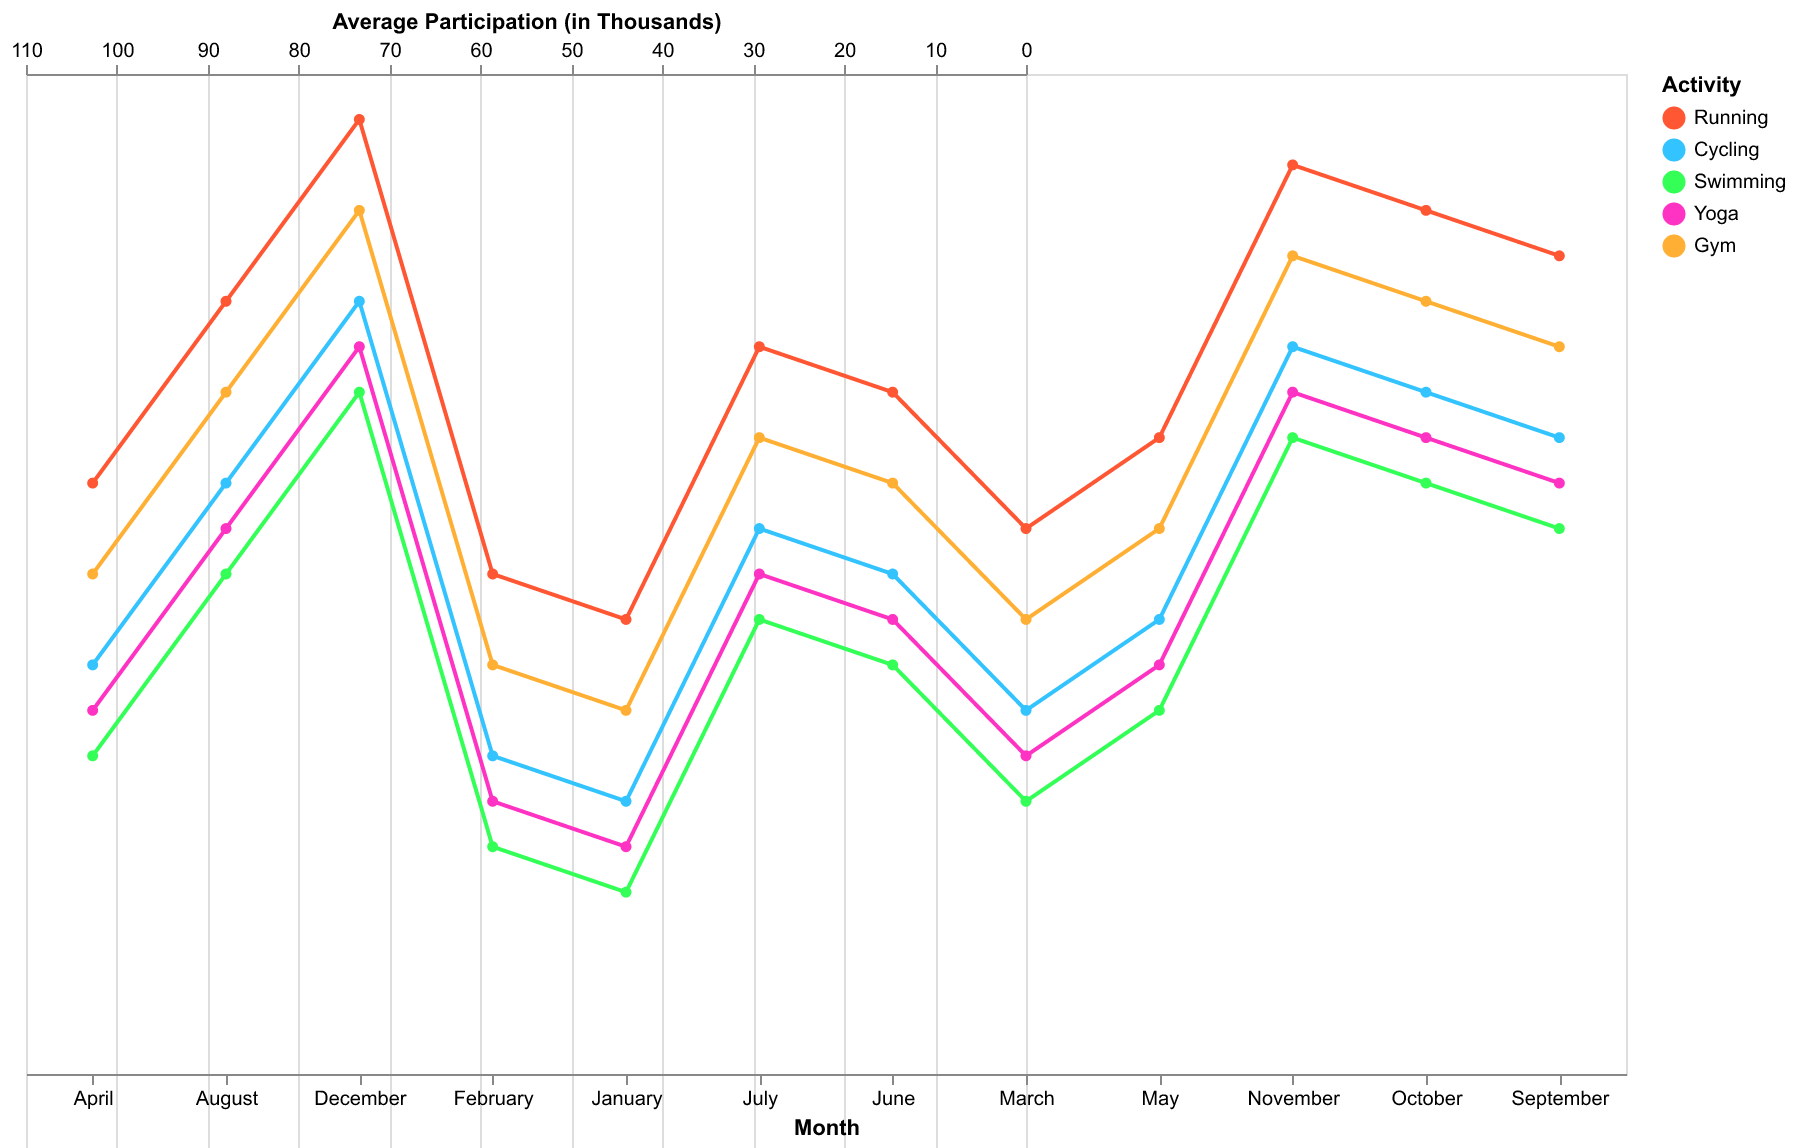

Source data for this figure (header and first rows):
Month, Running, Cycling, Swimming, Yoga, Gym
January, 50, 30, 20, 25, 40
February, 55, 35, 25, 30, 45
March, 60, 40, 30, 35, 50
April, 65, 45, 35, 40, 55
May, 70, 50, 40, 45, 60
June, 75, 55, 45, 50, 65
July, 80, 60, 50, 55, 70
August, 85, 65, 55, 60, 75
September, 90, 70, 60, 65, 80
October, 95, 75, 65, 70, 85
November, 100, 80, 70, 75, 90
December, 105, 85, 75, 80, 95
